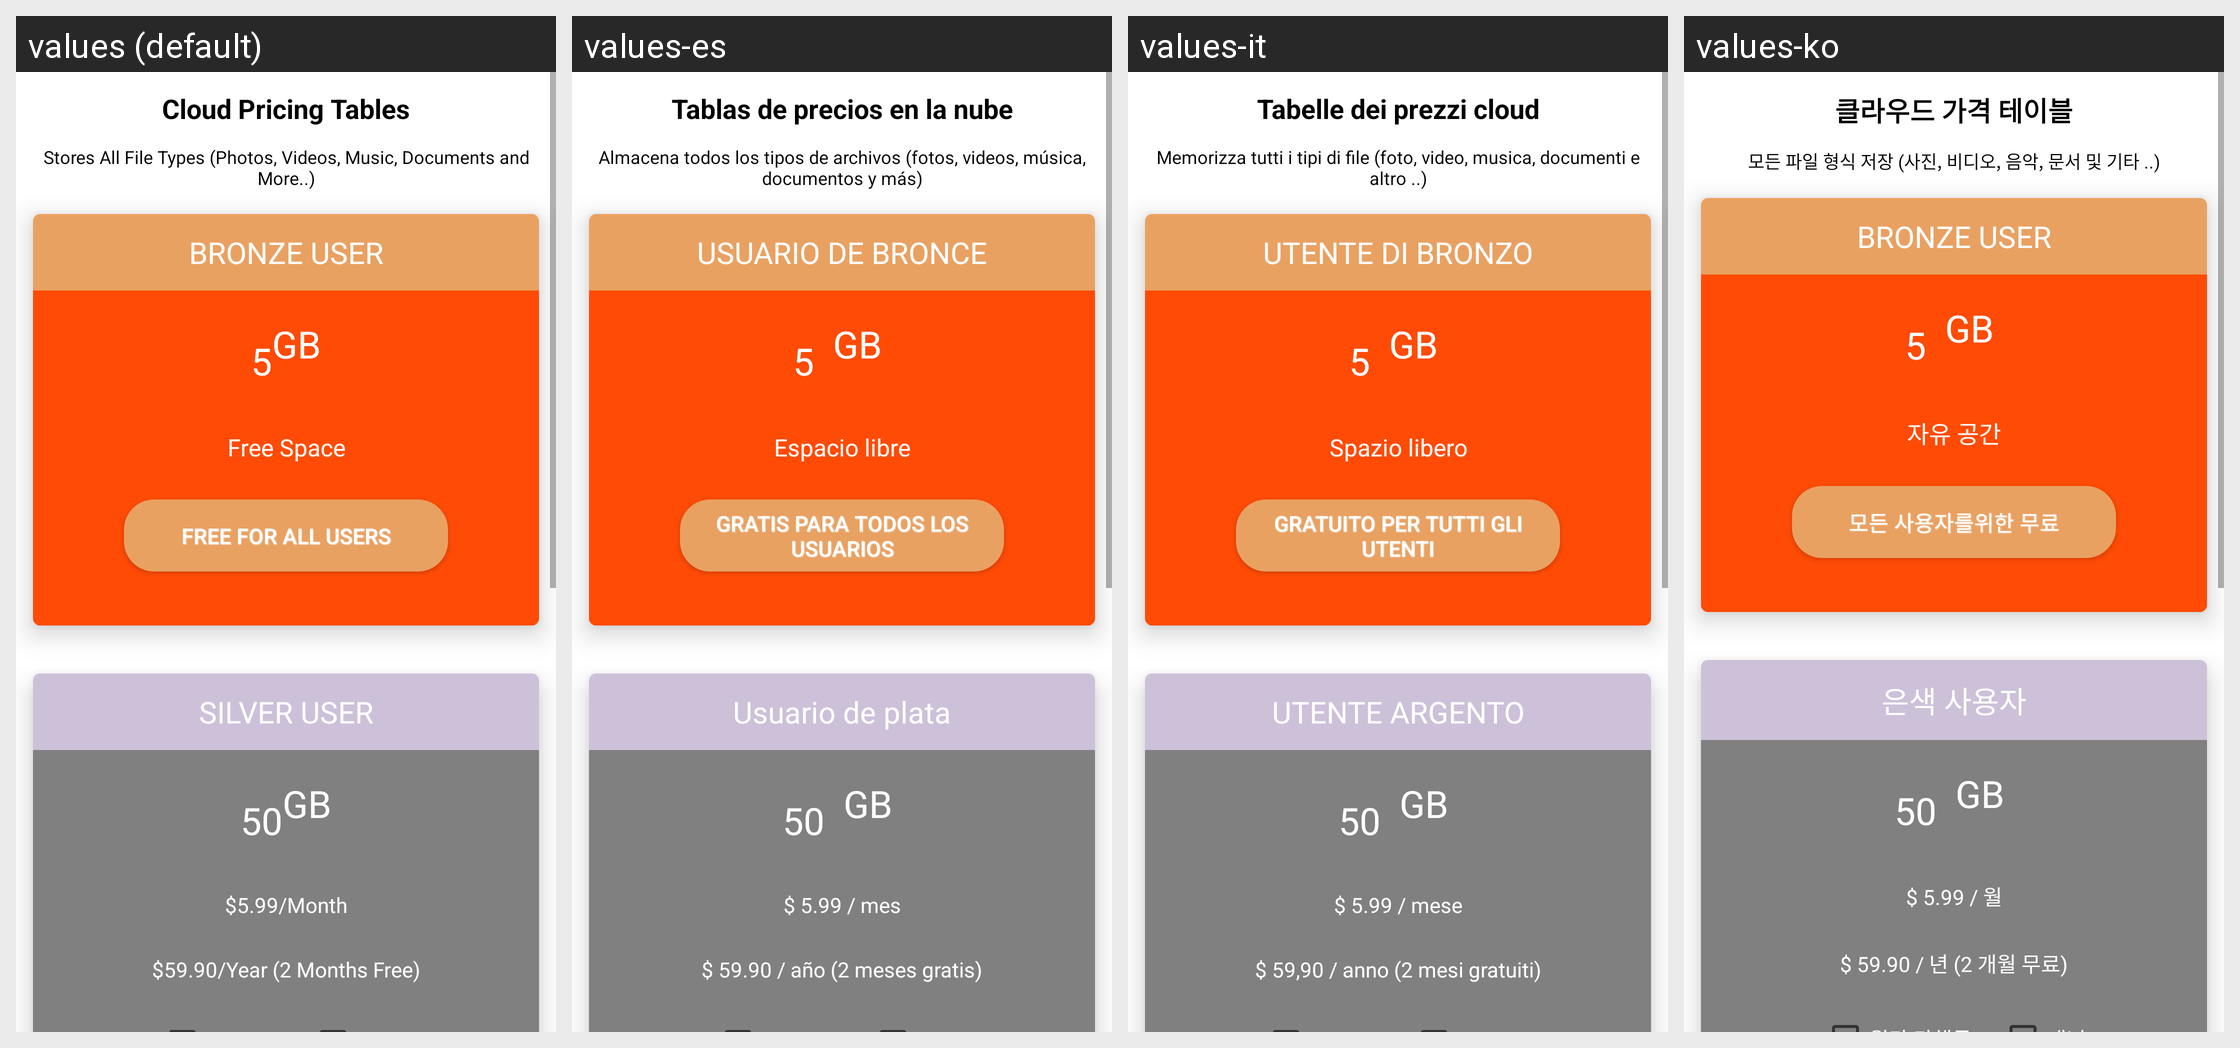

Strings drawn on this Android screen and how each of the app's shown locales translates them:
Android screen res/layout/fragment_pricing.xml rendered under 4 locales, left to right: values (default), values-es, values-it, values-ko. Device: Nexus 5 (rendered at 1080×1920; each locale shown at half size, 540×960, under a caption strip naming it); theme AppTheme.
Other locales in the repository, not shown: values-de, values-fr, values-ja, values-zh.
Strings drawn on this screen, with the default value and each locale's value (text and hints the layout hard-codes, and strings that could not be matched under every locale, appear in the picture but are not listed):

cloudpriceing
  values: Cloud Pricing Tables
  values-es: Tablas de precios en la nube
  values-it: Tabelle dei prezzi cloud
  values-ko: 클라우드 가격 테이블

stroleallfiledesc
  values: Stores All File Types (Photos, Videos, Music, Documents and More..)
  values-es: Almacena todos los tipos de archivos (fotos, videos, música, documentos y más)
  values-it: Memorizza tutti i tipi di file (foto, video, musica, documenti e altro ..)
  values-ko: 모든 파일 형식 저장 (사진, 비디오, 음악, 문서 및 기타 ..)

BRONZEUSER
  values: BRONZE USER
  values-es: USUARIO DE BRONCE
  values-it: UTENTE DI BRONZO
  values-ko: BRONZE USER

FreeSpace
  values: Free Space
  values-es: Espacio libre
  values-it: Spazio libero
  values-ko: 자유 공간

FREEFORALL
  values: FREE FOR ALL USERS
  values-es: GRATIS PARA TODOS LOS USUARIOS
  values-it: GRATUITO PER TUTTI GLI UTENTI
  values-ko: 모든 사용자를위한 무료

SILVERUSER
  values: SILVER USER
  values-es: Usuario de plata
  values-it: UTENTE ARGENTO
  values-ko: 은색 사용자

month
  values: $5.99/Month
  values-es: $ 5.99 / mes
  values-it: $ 5.99 / mese
  values-ko: $ 5.99 / 월

month2free
  values: $59.90/Year (2 Months Free)
  values-es: $ 59.90 / año (2 meses gratis)
  values-it: $ 59,90 / anno (2 mesi gratuiti)
  values-ko: $ 59.90 / 년 (2 개월 무료)
